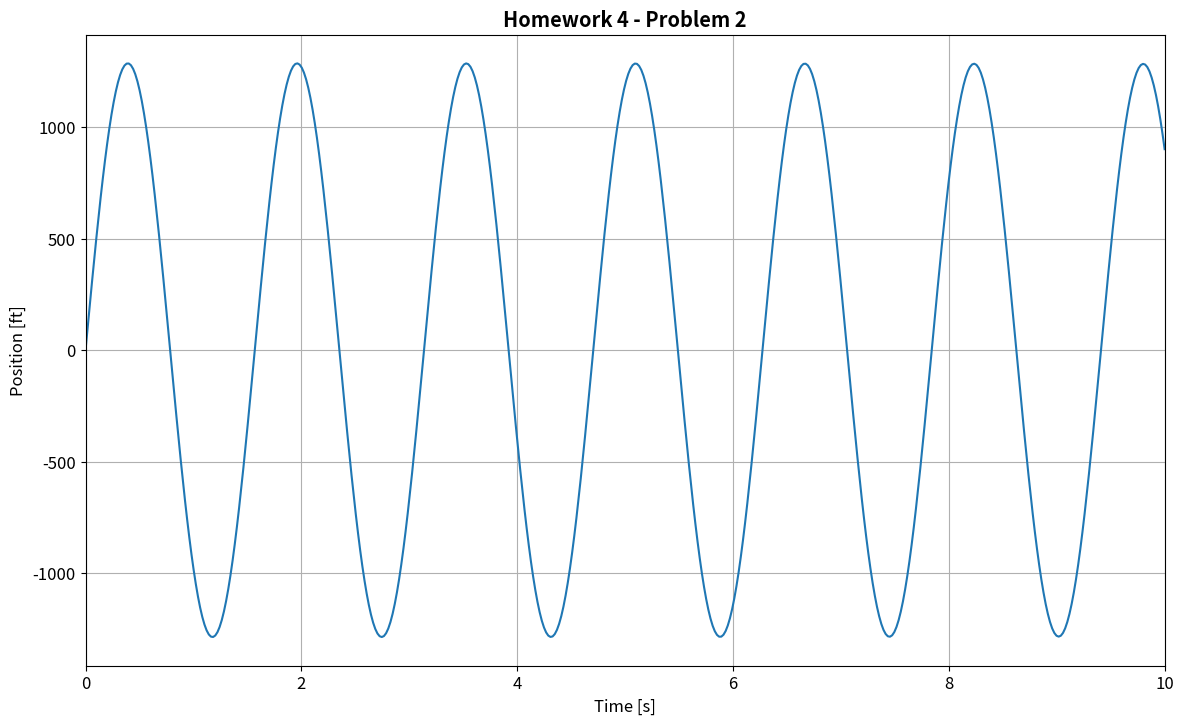
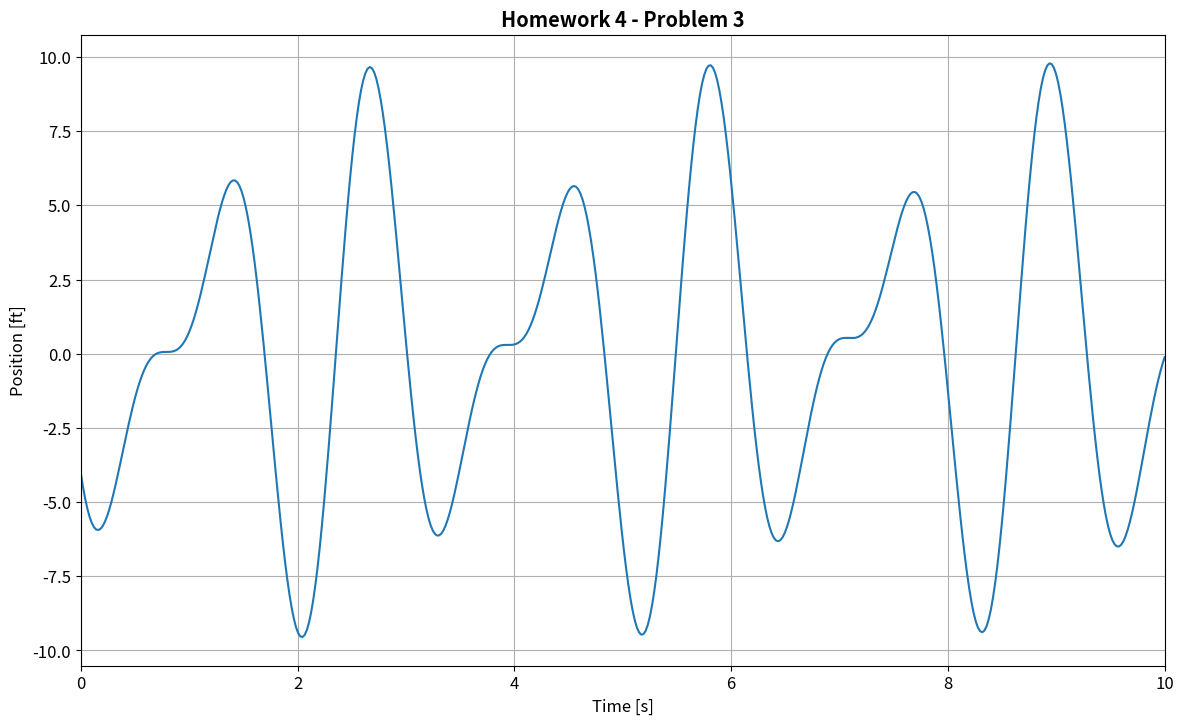

Reproduce these figures in Python, in order.
#!/usr/bin/env python3
# -*- coding: utf-8 -*-
"""
Created on Thu Sep 13 00:57:33 2018

@author: jorgeagr
"""

import numpy as np
import matplotlib as mpl
import matplotlib.pyplot as plt

golden_ratio = (np.sqrt(5) + 1) / 2
width = 12
height = width / golden_ratio

mpl.rcParams['font.size'] = 12
mpl.rcParams['figure.titlesize'] = 'large'
mpl.rcParams['legend.fontsize'] = 'small'
mpl.rcParams['figure.figsize'] = (width, height)

g = 32.2

# 2
def x_2(t):
    return (16 * np.sqrt(2*g) / (g-32)) * np.sin(np.sqrt(g/2) * t) + (4 * g / (g-32)) * np.sin(4*t)

# 3
def x_3(t):
    return (30 * np.sqrt(2*g) / (g-72)) * np.sin(np.sqrt(g/2) * t) + (5 * g / (g-72)) * np.cos(6*t)

t = np.linspace(0, 10, num=500)

fig, ax = plt.subplots()
ax.plot(t, x_2(t))
ax.set_xlabel('Time [s]')
ax.set_ylabel('Position [ft]')
ax.set_title('Homework 4 - Problem 2', weight = 'bold')
ax.grid()
ax.set_xlim(0, max(t))
plt.tight_layout()

fig, ax = plt.subplots()
ax.plot(t, x_3(t))
ax.set_xlabel('Time [s]')
ax.set_ylabel('Position [ft]')
ax.set_title('Homework 4 - Problem 3', weight = 'bold')
ax.grid()
ax.set_xlim(0, max(t))
plt.tight_layout()